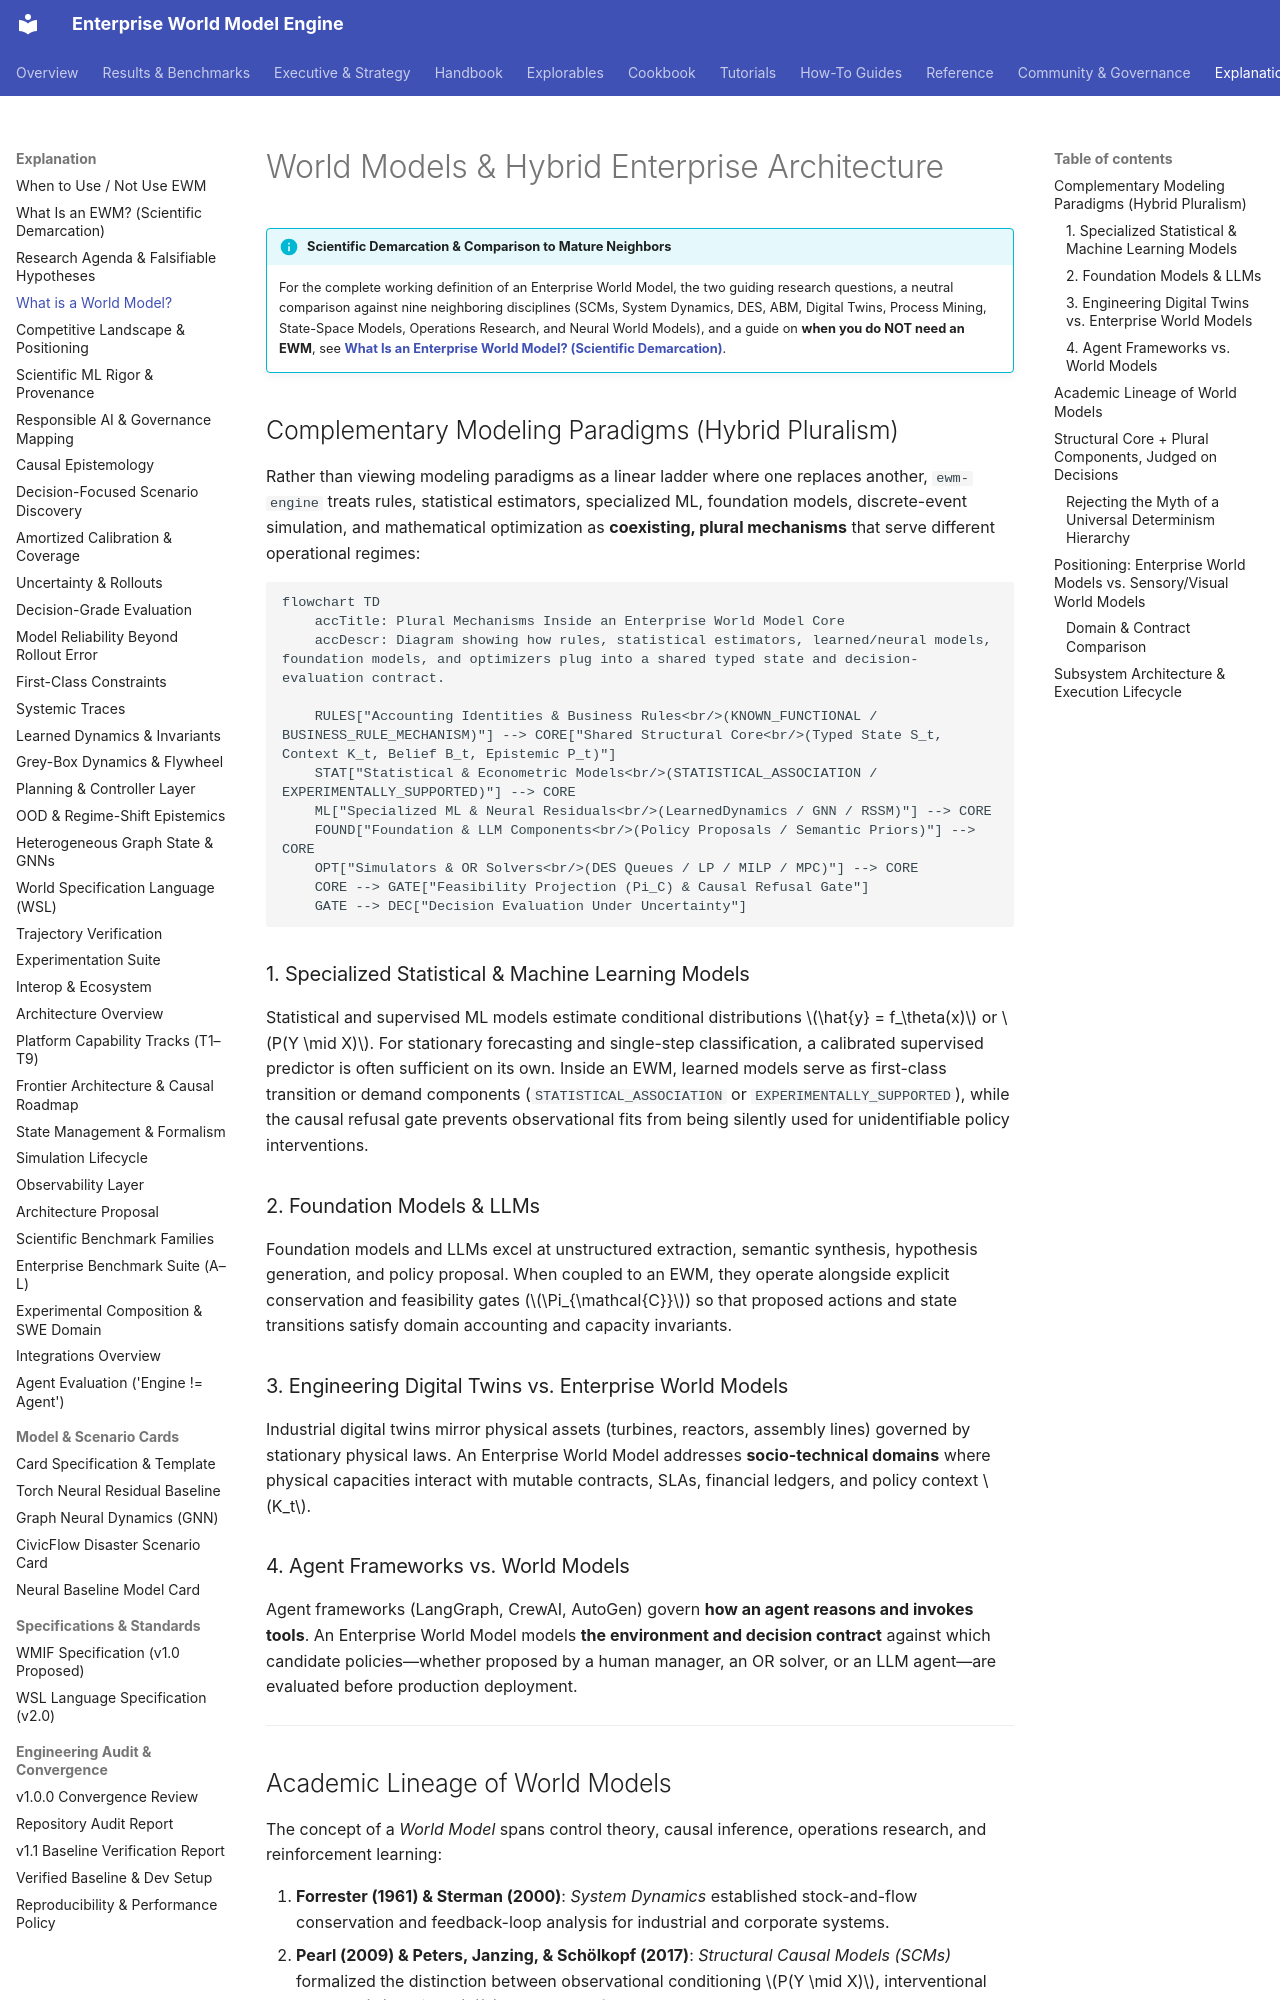

repository: vfcarida/Enterprise-World-Model-Engine · page: concepts/world-models/index.html · generator: mkdocs

# World Models & Hybrid Enterprise Architecture

!!! info "Scientific Demarcation & Comparison to Mature Neighbors"
    For the complete working definition of an Enterprise World Model, the two guiding research questions, a neutral comparison against nine neighboring disciplines (SCMs, System Dynamics, DES, ABM, Digital Twins, Process Mining, State-Space Models, Operations Research, and Neural World Models), and a guide on **when you do NOT need an EWM**, see **[What Is an Enterprise World Model? (Scientific Demarcation)](../explanation/what-is-an-ewm.md)**.

## Complementary Modeling Paradigms (Hybrid Pluralism)

Rather than viewing modeling paradigms as a linear ladder where one replaces another, `ewm-engine` treats rules, statistical estimators, specialized ML, foundation models, discrete-event simulation, and mathematical optimization as **coexisting, plural mechanisms** that serve different operational regimes:

```mermaid
flowchart TD
    accTitle: Plural Mechanisms Inside an Enterprise World Model Core
    accDescr: Diagram showing how rules, statistical estimators, learned/neural models, foundation models, and optimizers plug into a shared typed state and decision-evaluation contract.

    RULES["Accounting Identities & Business Rules<br/>(KNOWN_FUNCTIONAL / BUSINESS_RULE_MECHANISM)"] --> CORE["Shared Structural Core<br/>(Typed State S_t, Context K_t, Belief B_t, Epistemic P_t)"]
    STAT["Statistical & Econometric Models<br/>(STATISTICAL_ASSOCIATION / EXPERIMENTALLY_SUPPORTED)"] --> CORE
    ML["Specialized ML & Neural Residuals<br/>(LearnedDynamics / GNN / RSSM)"] --> CORE
    FOUND["Foundation & LLM Components<br/>(Policy Proposals / Semantic Priors)"] --> CORE
    OPT["Simulators & OR Solvers<br/>(DES Queues / LP / MILP / MPC)"] --> CORE
    CORE --> GATE["Feasibility Projection (Pi_C) & Causal Refusal Gate"]
    GATE --> DEC["Decision Evaluation Under Uncertainty"]
```

### 1. Specialized Statistical & Machine Learning Models
Statistical and supervised ML models estimate conditional distributions $\hat{y} = f_\theta(x)$ or $P(Y \mid X)$. For stationary forecasting and single-step classification, a calibrated supervised predictor is often sufficient on its own. Inside an EWM, learned models serve as first-class transition or demand components (`STATISTICAL_ASSOCIATION` or `EXPERIMENTALLY_SUPPORTED`), while the causal refusal gate prevents observational fits from being silently used for unidentifiable policy interventions.

### 2. Foundation Models & LLMs
Foundation models and LLMs excel at unstructured extraction, semantic synthesis, hypothesis generation, and policy proposal. When coupled to an EWM, they operate alongside explicit conservation and feasibility gates ($\Pi_{\mathcal{C}}$) so that proposed actions and state transitions satisfy domain accounting and capacity invariants.

### 3. Engineering Digital Twins vs. Enterprise World Models
Industrial digital twins mirror physical assets (turbines, reactors, assembly lines) governed by stationary physical laws. An Enterprise World Model addresses **socio-technical domains** where physical capacities interact with mutable contracts, SLAs, financial ledgers, and policy context $K_t$.

### 4. Agent Frameworks vs. World Models
Agent frameworks (LangGraph, CrewAI, AutoGen) govern **how an agent reasons and invokes tools**. An Enterprise World Model models **the environment and decision contract** against which candidate policies—whether proposed by a human manager, an OR solver, or an LLM agent—are evaluated before production deployment.

---
